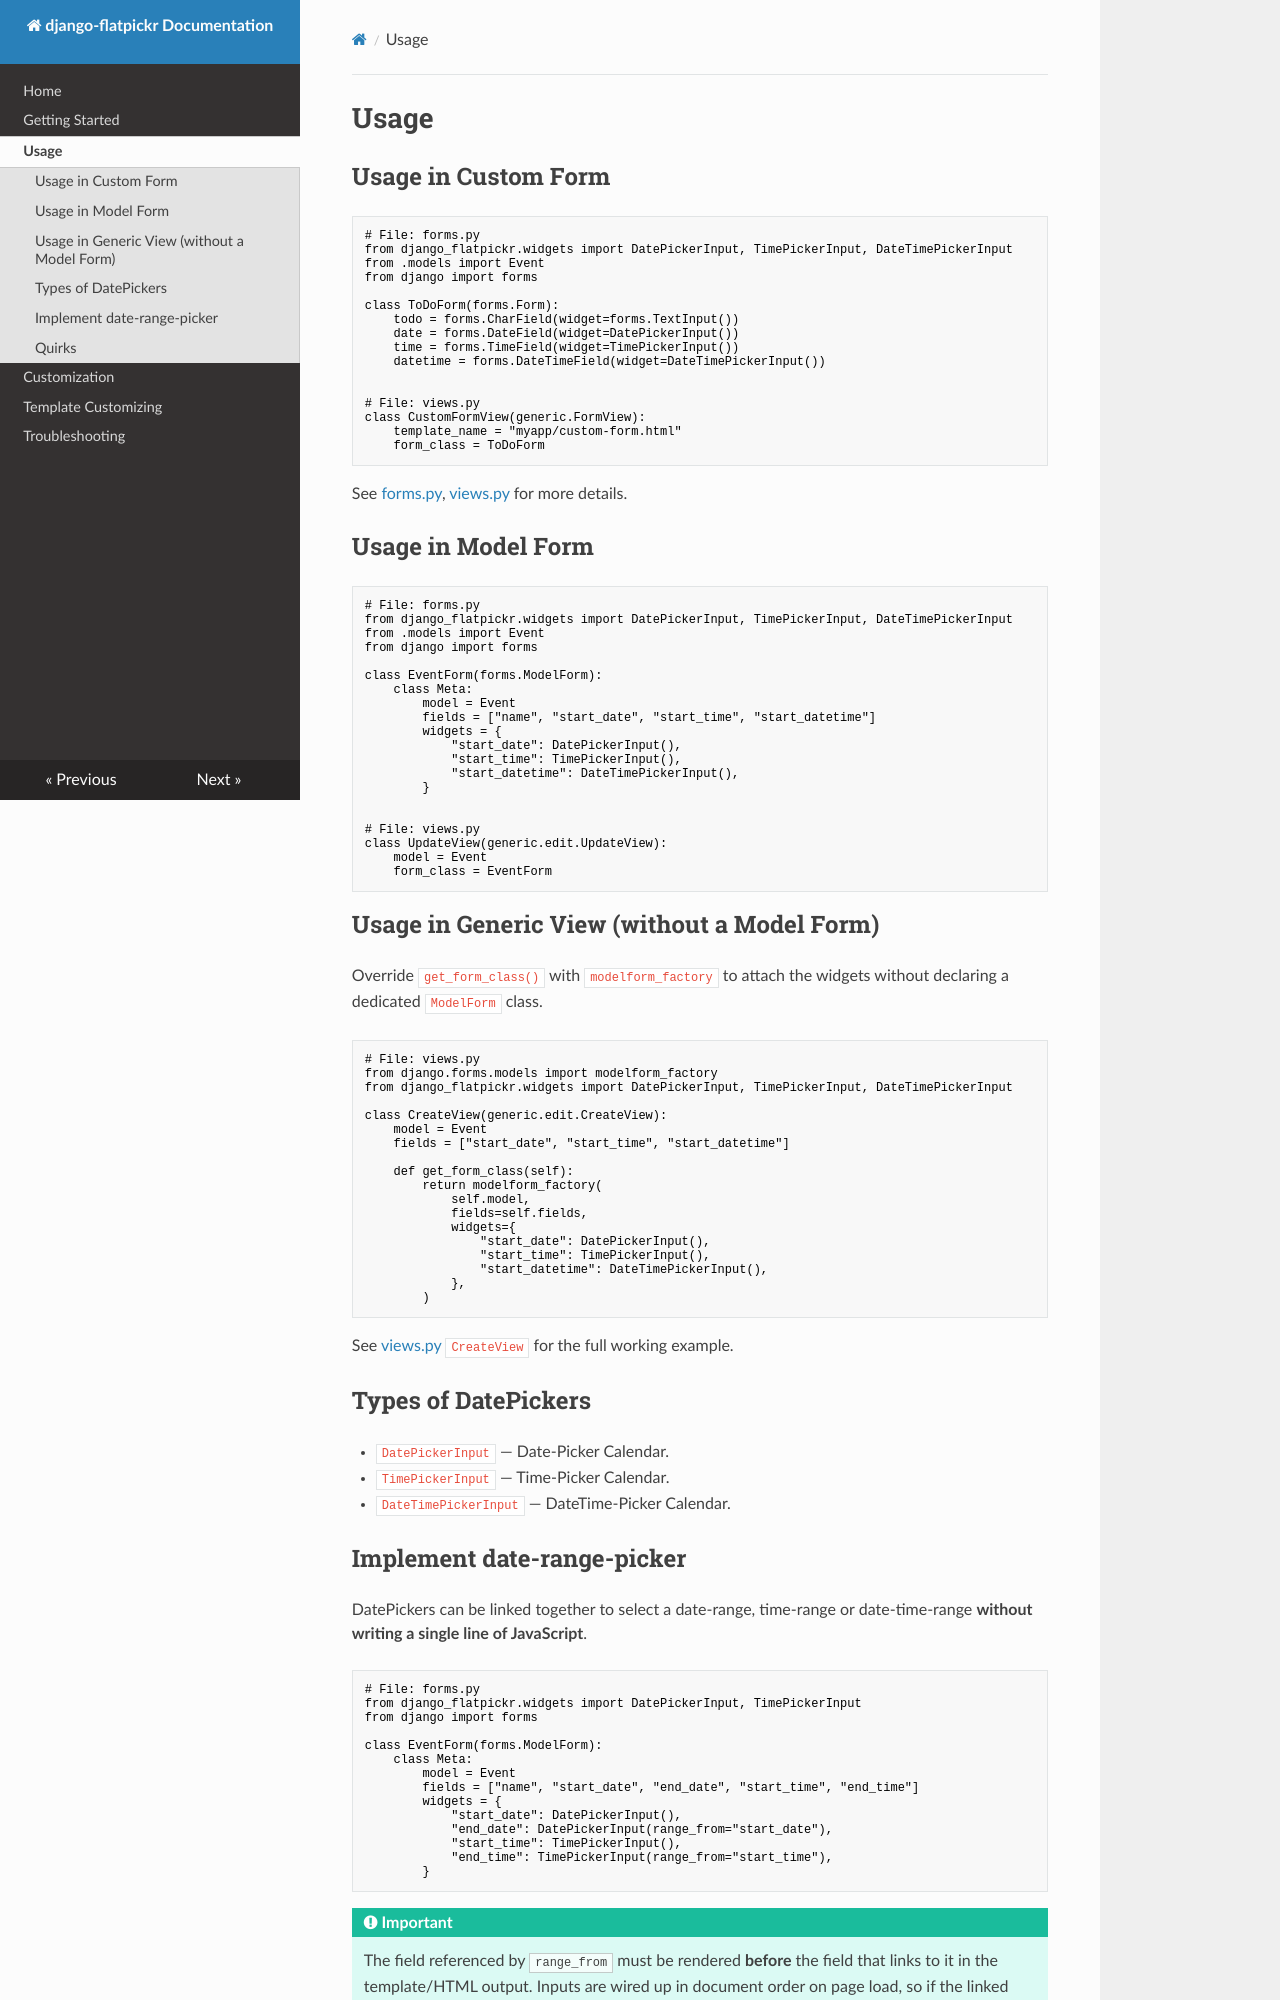

repository: monim67/django-flatpickr · page: usage/index.html · generator: mkdocs

# Usage

## Usage in Custom Form

```python
# File: forms.py
from django_flatpickr.widgets import DatePickerInput, TimePickerInput, DateTimePickerInput
from .models import Event
from django import forms

class ToDoForm(forms.Form):
    todo = forms.CharField(widget=forms.TextInput())
    date = forms.DateField(widget=DatePickerInput())
    time = forms.TimeField(widget=TimePickerInput())
    datetime = forms.DateTimeField(widget=DateTimePickerInput())


# File: views.py
class CustomFormView(generic.FormView):
    template_name = "myapp/custom-form.html"
    form_class = ToDoForm
```

See [forms.py](https://github.com/monim67/django-flatpickr/blob/master/dev/myapp/forms.py),
[views.py](https://github.com/monim67/django-flatpickr/blob/master/dev/myapp/views.py) for more details.

## Usage in Model Form

```python
# File: forms.py
from django_flatpickr.widgets import DatePickerInput, TimePickerInput, DateTimePickerInput
from .models import Event
from django import forms

class EventForm(forms.ModelForm):
    class Meta:
        model = Event
        fields = ["name", "start_date", "start_time", "start_datetime"]
        widgets = {
            "start_date": DatePickerInput(),
            "start_time": TimePickerInput(),
            "start_datetime": DateTimePickerInput(),
        }


# File: views.py
class UpdateView(generic.edit.UpdateView):
    model = Event
    form_class = EventForm
```

## Usage in Generic View (without a Model Form)

Override `get_form_class()` with `modelform_factory` to attach the widgets without declaring a dedicated
`ModelForm` class.

```python
# File: views.py
from django.forms.models import modelform_factory
from django_flatpickr.widgets import DatePickerInput, TimePickerInput, DateTimePickerInput

class CreateView(generic.edit.CreateView):
    model = Event
    fields = ["start_date", "start_time", "start_datetime"]

    def get_form_class(self):
        return modelform_factory(
            self.model,
            fields=self.fields,
            widgets={
                "start_date": DatePickerInput(),
                "start_time": TimePickerInput(),
                "start_datetime": DateTimePickerInput(),
            },
        )
```

See [views.py](https://github.com/monim67/django-flatpickr/blob/master/dev/myapp/views.py) `CreateView` for
the full working example.

## Types of DatePickers

- `DatePickerInput` — Date-Picker Calendar.
- `TimePickerInput` — Time-Picker Calendar.
- `DateTimePickerInput` — DateTime-Picker Calendar.
